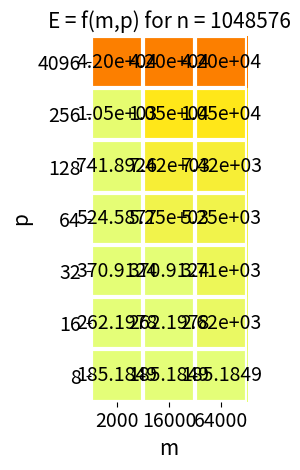

Here is the Python script that generated this plot:
import math
import numpy as np
import matplotlib
import matplotlib.pyplot as plt

def heatmap(data, row_labels, col_labels, vmax, ax=None,
            cbar_kw=None, cbarlabel="", **kwargs):
    """
    Create a heatmap from a numpy array and two lists of labels.

    Parameters
    ----------
    data
        A 2D numpy array of shape (M, N).
    row_labels
        A list or array of length M with the labels for the rows.
    col_labels
        A list or array of length N with the labels for the columns.
    ax
        A `matplotlib.axes.Axes` instance to which the heatmap is plotted.  If
        not provided, use current axes or create a new one.  Optional.
    cbar_kw
        A dictionary with arguments to `matplotlib.Figure.colorbar`.  Optional.
    cbarlabel
        The label for the colorbar.  Optional.
    **kwargs
        All other arguments are forwarded to `imshow`.
    """

    if ax is None:
        ax = plt.gca()

    if cbar_kw is None:
        cbar_kw = {}

    # Plot the heatmap
    im = ax.imshow(data, vmin = 0, vmax = data[-1,-1], **kwargs)

    # Create colorbar
    # cbar = ax.figure.colorbar(im, ax=ax, **cbar_kw)
    # cbar.ax.set_ylabel(cbarlabel, rotation=-90, va="bottom")
    im.set_clim(0, vmax)
    # cbar.set_ticks(ticks=[0, 10000000, 1000000000000000])

    # Show all ticks and label them with the respective list entries.
    ax.set_xticks(np.arange(data.shape[1]), labels=col_labels)
    ax.set_yticks(np.arange(data.shape[0]), labels=row_labels)

    ax.tick_params(axis="both", labelsize=14)
    # Turn spines off and create white grid.
    ax.spines[:].set_visible(False)

    ax.set_xticks(np.arange(data.shape[1]+1)-.5, minor=True)
    ax.set_yticks(np.arange(data.shape[0]+1)-.5, minor=True)
    ax.grid(which="minor", color="w", linestyle='-', linewidth=3)
    ax.tick_params(which="minor", bottom=False, left=False)
    ax.set_ylabel("p", fontsize=15)
    ax.set_xlabel("m", fontsize=15)

    return im

def plot_graph(plot_n, p_sizes, energy, m, max_energy):
    '''
    m: int
    '''
    fig, ax = plt.subplots()
    ax.set_title(f'E = f(m,p) for n = {m}', fontsize=15)
    im = heatmap(energy, p_sizes, plot_n, max_energy, ax=ax,
                       cmap="Wistia", cbarlabel="Energy [pJ]")
    # texts = annotate_heatmap(im, valfmt="{x:.2e}")
    valfmt = matplotlib.ticker.StrMethodFormatter("{x}")

    for i in range(len(p_sizes)):
        for j in range(len(plot_n)):
            if(energy[i,j] > 1000):
                valfmt = matplotlib.ticker.StrMethodFormatter("{x:.2e}")
            elif(energy[i,j]% 1 != 0):
                valfmt = matplotlib.ticker.StrMethodFormatter("{x:.4f}")
            else:
                valfmt = matplotlib.ticker.StrMethodFormatter("{x}")
            text = valfmt(energy[i, j], None)
            text1 = ax.text(j, i, text.rstrip('0').rstrip('.') if '.' in text else text,
                           ha="center", va="center", color="black",size=14)

    fig.tight_layout()
    plt.show()

def calc_energy(i, n, p, m, factors, J_s=0, J_w=1, a=4, addition_factor =0):
    block_memory = ((n * n) / p[i]) * a * 3
    # print(block_memory)
    # print("M: ", m[i])
    if(i < 0):
        return 0 # return 0 if the system can't calc the matrix
    if(i == 0):
        #print("In if I: ", i)
        return 2 * (J_s + J_w * factors[i] * a * ((n * n) / math.sqrt(p[i]))) + addition_factor
    else:
        #print("In else I: ", i)
        return 2 * (J_s + J_w * factors[i] * a * ((n * n) / math.sqrt(p[i]))) + calc_energy(i - 1, (n/p[i]), p, m, factors, addition_factor=addition_factor)   
    
def calc_baseline_energy_wrapper(matrix_sizes, p, factors, mem, num_levels, J_s=0, J_w=1, a=4, addition_factor=0):
    '''
    matrix_sizes: list
    plot_n: list
    p: list
    mem: list or list of list
    factors: list
    '''
    energy = []
    c = 0
    for size in matrix_sizes:
        n = 2 ** size
        addition_factor = 50 * n * n * n
        e = calc_energy(num_levels[c], n, p, mem, factors, addition_factor=addition_factor)
        energy.append(e)
        c = c + 1
    return energy
    
def calc_energy_wrapper(matrix_size, p, factors, mem, num_levels, J_s=0, J_w=1, a=4, addition_factor=0):
    '''
    matrix_sizes: list
    plot_n: list
    p: list
    mem: list or list of list
    factors: list
    '''
    energy = []
    c = 0
    for m in mem:
        e = calc_energy(num_levels[c], matrix_size, p, m, factors)
        energy.append(e)
        c = c + 1
    return energy
    
# def calc_energy_wrapper(matrix_sizes, plot_n, p, factors, mem, J_s=0, J_w=1, a=4, addition_factor=0):
#     '''
#     matrix_sizes: list
#     plot_n: list
#     p: list
#     mem: list
#     factors: list
#     '''
#     for m in mem:
#         energy = []
#         c = 0
#         for size in matrix_sizes:
#             n = 2 ** size
#             addition_factor = 2 * n * 3 * 2500
#             e = calc_energy(num_levels[c], n, p, m, factors, addition_factor=addition_factor)
#             energy.append(e)
#             c = c + 1
        # plot_graph(plot_n, energy, m[0])

def baseline_params_energy_calc():
    matrix_sizes = [20]
    #matrix_sizes = [8, 10, 12, 14, 16, 18, 20, 22]
    p = [4096, 4096]
    factors = [25000, 250000]
    #mem = [128000000, 32768000000]
    mem = [16777216, 68719476736]
    J_s = 0
    J_w = 1
    a = 4
    num_levels = [0 for _ in range(len(matrix_sizes))]
    i = 0
    for size in matrix_sizes:
        n = 2 ** size
        #print("N:", n)
        flag = False
        l = 0
        try:
            while(not flag):
                #print("L:", l)
                if(3 * a * n * n > mem[l] * p[l]):
                    l = l + 1
                    flag = False
                else:
                    num_levels[i] = l
                    flag = True
            #print("=============")
            i = i + 1
        except IndexError:
            num_levels[i] = -1
    # print("num_levels: ", num_levels)
    baseline_energy = calc_baseline_energy_wrapper(matrix_sizes, p, factors, mem, num_levels)
    assert len(baseline_energy) == len(matrix_sizes)
    return baseline_energy

def new_sys_params_energy_calc():
    #matrix_sizes = [8, 10, 12, 14, 16, 18, 20]
    matrix_sizes = [20]
    p_sizes = [[4096 for i in range(4)],
               [256 for i in range(4)],
               [128 for i in range(4)],
               [64 for i in range(4)],
               [32 for i in range(4)],
               [16 for i in range(4)],
               [8 for i in range(4)]]
    m_vals = [2000, 16000, 64000]
    factors = [1, 100, 10000, 100000]   
    m1 = [2048]
    m2 = [16384]
    m3 = [65536]

    for i in range(1, 4):
        m1.append(m1[i - 1] * 4096)
        m2.append(m2[i - 1] * 4096)
        m3.append(m3[i - 1] * 4096)
    mem = [m1, m2, m3]
    print(mem)
    J_s = 0
    J_w = 1
    a = 4
    num_levels = [0 for _ in range(len(m_vals))]
    # i = 0
    new_sys_energy = []
    for size in matrix_sizes:
        n = 2 ** size
        print("N:",n)
        #i = 0
        nm_energy = []
        for p in p_sizes:
            i = 0
            for m in mem:
                print("M:", m)
                flag = False
                l = 0
                try:
                    while(not flag):
                        print("L:", l)
                        if(3 * a * n * n > m[l] * p[l]):
                            l = l + 1
                            flag = False
                        else:
                            num_levels[i] = l
                            flag = True
                    print("=============")
                    i = i + 1
                except IndexError:
                    num_levels[i] = -1
                    i = i + 1
                    #continue
            print("num_levels: ", num_levels)
            energy = calc_energy_wrapper(n, p, factors, mem, num_levels)
            assert len(energy) == len(m_vals)
            nm_energy.append(energy)
        new_sys_energy.append(nm_energy)
    return new_sys_energy

baseline_energy = baseline_params_energy_calc() #list
new_sys_energy = new_sys_params_energy_calc() # list of list
energy_saving_factor = []
print(new_sys_energy)
# max_energy = 0
max_energy = []
for i in range(len(new_sys_energy)):
    temp = []
    m_energy = 0
    for j in range(len(new_sys_energy[i])):
        temp2 = []
        for k in range(len(new_sys_energy[i][j])):
            try:
                val = baseline_energy[0]/new_sys_energy[i][j][k]
                temp2.append(val)
                m_energy = max(m_energy, val)
            except ZeroDivisionError:
                temp2.append(0)
        temp.append(temp2)
    max_energy.append(m_energy)
    temp = np.asarray(temp, dtype=np.float32)
        #print(temp)
    energy_saving_factor.append(temp)

m_val = [2000, 16000, 64000]
plot_n = 2 ** 20
p_sizes = [4096, 256, 128, 64, 32, 16, 8]
print(max_energy)
for y_axis in range(len(energy_saving_factor)):
    print(energy_saving_factor[y_axis])
    plot_graph(m_val, p_sizes, energy_saving_factor[y_axis], plot_n, max_energy[y_axis])
